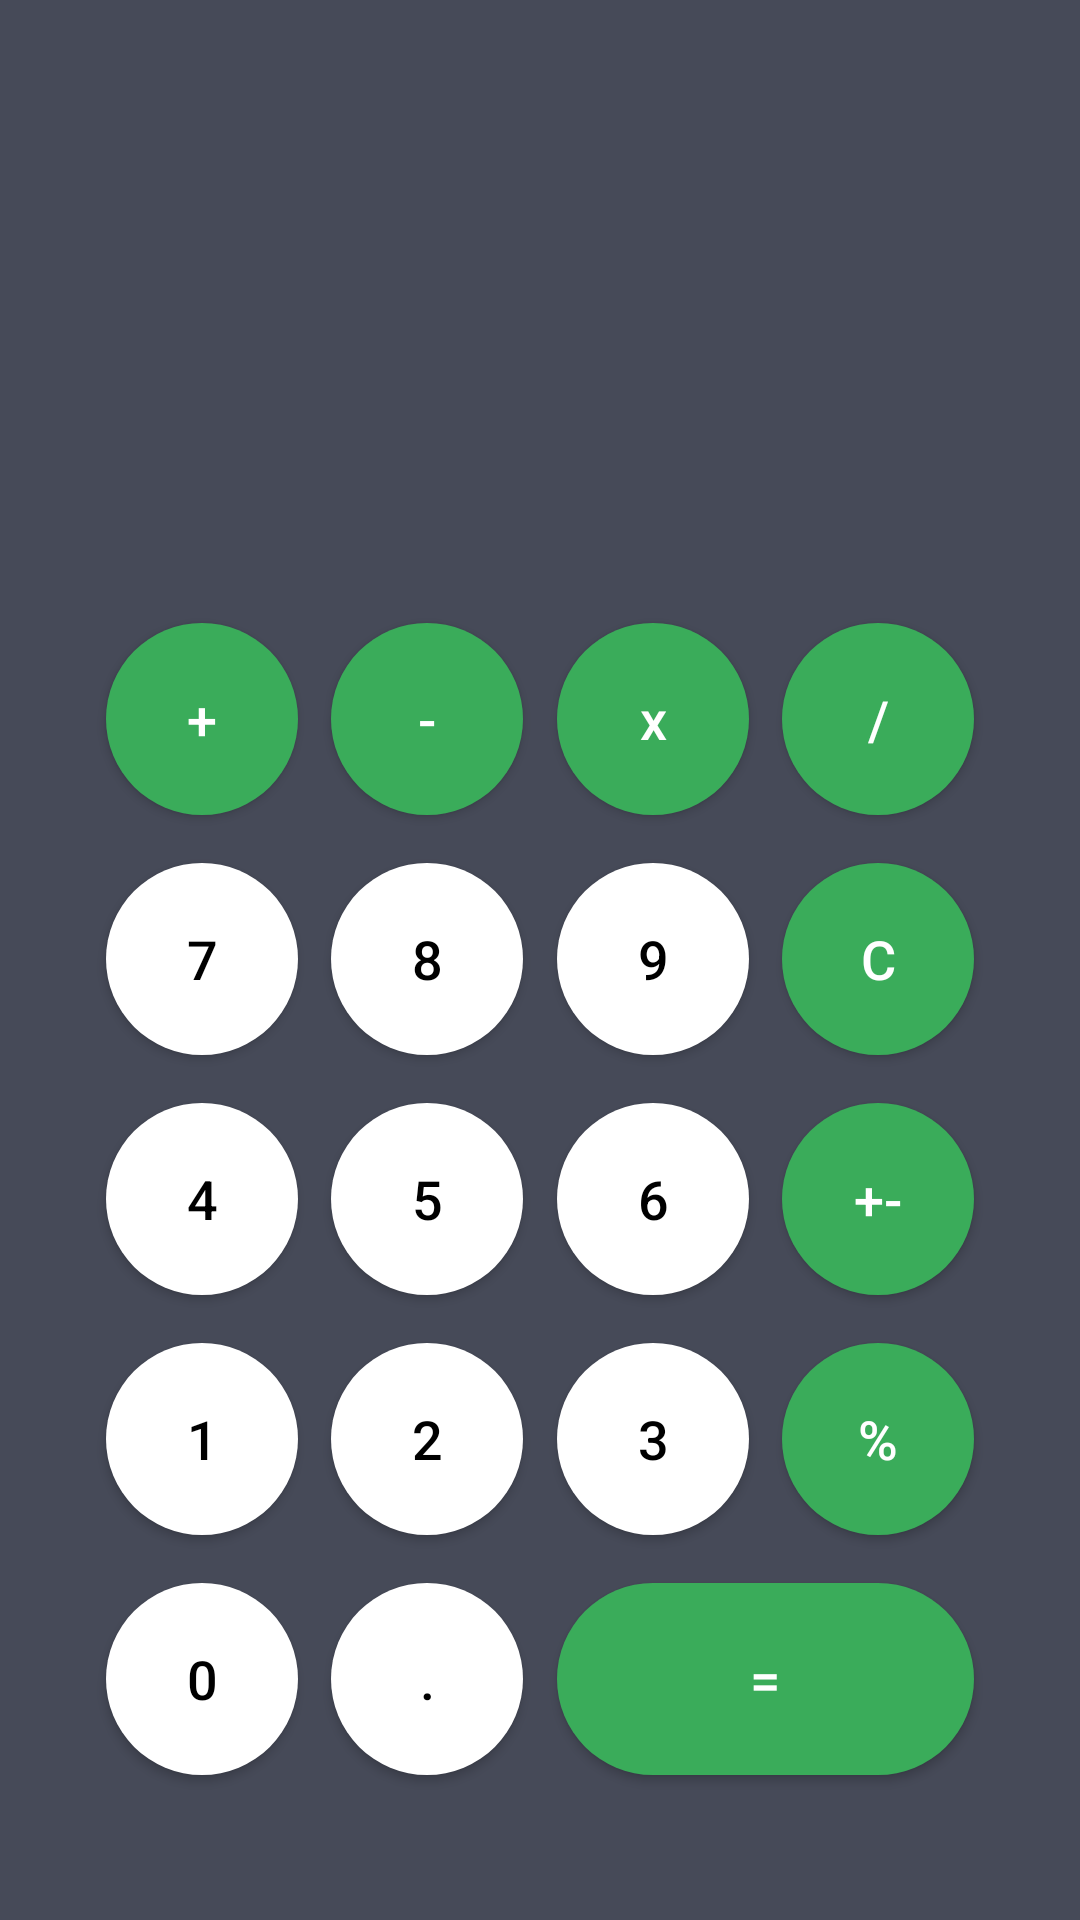

Produce the Android XML layout that renders to this screen, including the resource entries it uses.
<!-- AndroidManifest.xml: application theme Theme.LiveCoding_Calculator -->
<!-- res/layout/activity_main.xml -->
<?xml version="1.0" encoding="utf-8"?>
<androidx.constraintlayout.widget.ConstraintLayout xmlns:android="http://schemas.android.com/apk/res/android"
    xmlns:app="http://schemas.android.com/apk/res-auto"
    xmlns:tools="http://schemas.android.com/tools"
    android:layout_width="match_parent"
    android:layout_height="match_parent"
    android:background="@color/background"
    android:padding="@dimen/padding_large">

    <TextView
        android:id="@+id/tvSavedNumber"
        android:layout_width="0dp"
        android:layout_height="wrap_content"
        android:gravity="right"
        android:text=""
        android:layout_marginTop="@dimen/marginGient"
        android:textColor="@color/white"
        android:textSize="@dimen/textNormal"
        app:layout_constraintEnd_toEndOf="@+id/textNumber"
        app:layout_constraintStart_toStartOf="@+id/textNumber"
        app:layout_constraintTop_toTopOf="parent" />

    <androidx.appcompat.widget.AppCompatButton
        android:id="@+id/btnEqual"
        style="@style/CalculatorButton.Result"
        android:layout_width="0dp"
        android:layout_height="64dp"
        android:text="="
        android:textAllCaps="false"
        app:layout_constraintEnd_toEndOf="@+id/btnMod"
        app:layout_constraintStart_toStartOf="@+id/btnD3"
        app:layout_constraintTop_toTopOf="@+id/btnDDot" />

    <androidx.appcompat.widget.AppCompatButton
        android:id="@+id/btnDDot"
        style="@style/CalculatorButton.Number"
        android:layout_width="64dp"
        android:layout_height="64dp"
        android:text="."
        android:onClick="onClickNumber"
        app:layout_constraintEnd_toEndOf="@+id/btnD2"
        app:layout_constraintStart_toStartOf="@+id/btnD2"
        app:layout_constraintTop_toTopOf="@+id/btnD0" />

    <androidx.appcompat.widget.AppCompatButton
        android:id="@+id/btnD0"
        style="@style/CalculatorButton.Number"
        android:layout_width="64dp"
        android:layout_height="64dp"
        android:layout_marginTop="16dp"
        android:text="0"
        android:onClick="onClickNumber"
        app:layout_constraintEnd_toEndOf="@+id/btnD1"
        app:layout_constraintStart_toStartOf="@+id/btnD1"
        app:layout_constraintTop_toBottomOf="@+id/btnD1" />

    <androidx.appcompat.widget.AppCompatButton
        android:id="@+id/btnMod"
        style="@style/CalculatorButton.Operation"
        android:layout_width="64dp"
        android:layout_height="64dp"
        android:text="%"
        app:layout_constraintEnd_toEndOf="@+id/btnSign"
        app:layout_constraintStart_toStartOf="@+id/btnSign"
        app:layout_constraintTop_toTopOf="@+id/btnD3" />

    <androidx.appcompat.widget.AppCompatButton
        android:id="@+id/btnD3"
        style="@style/CalculatorButton.Number"
        android:layout_width="64dp"
        android:layout_height="64dp"
        android:text="3"
        android:onClick="onClickNumber"
        android:textAllCaps="false"
        app:layout_constraintEnd_toEndOf="@+id/btnD6"
        app:layout_constraintStart_toStartOf="@+id/btnD6"
        app:layout_constraintTop_toTopOf="@+id/btnD2" />

    <androidx.appcompat.widget.AppCompatButton
        android:id="@+id/btnD2"
        style="@style/CalculatorButton.Number"
        android:layout_width="64dp"
        android:layout_height="64dp"
        android:text="2"
        android:onClick="onClickNumber"
        app:layout_constraintEnd_toEndOf="@+id/btnD5"
        app:layout_constraintStart_toStartOf="@+id/btnD5"
        app:layout_constraintTop_toTopOf="@+id/btnD1" />

    <androidx.appcompat.widget.AppCompatButton
        android:id="@+id/btnD1"
        style="@style/CalculatorButton.Number"
        android:layout_width="64dp"
        android:layout_height="64dp"
        android:layout_marginTop="16dp"
        android:text="1"
        android:onClick="onClickNumber"
        app:layout_constraintEnd_toEndOf="@+id/btnD4"
        app:layout_constraintStart_toStartOf="@+id/btnD4"
        app:layout_constraintTop_toBottomOf="@+id/btnD4" />

    <androidx.appcompat.widget.AppCompatButton
        android:id="@+id/btnSign"
        style="@style/CalculatorButton.Operation"
        android:layout_width="64dp"
        android:layout_height="64dp"
        android:text="+-"
        app:layout_constraintEnd_toEndOf="@+id/btnClear"
        app:layout_constraintStart_toStartOf="@+id/btnClear"
        app:layout_constraintTop_toTopOf="@+id/btnD6" />

    <androidx.appcompat.widget.AppCompatButton
        android:id="@+id/btnD6"
        style="@style/CalculatorButton.Number"
        android:layout_width="64dp"
        android:layout_height="64dp"
        android:text="6"
        android:textAllCaps="false"
        android:onClick="onClickNumber"
        app:layout_constraintEnd_toEndOf="@+id/btnD9"
        app:layout_constraintStart_toStartOf="@+id/btnD9"
        app:layout_constraintTop_toTopOf="@+id/btnD5" />

    <androidx.appcompat.widget.AppCompatButton
        android:id="@+id/btnD5"
        style="@style/CalculatorButton.Number"
        android:layout_width="64dp"
        android:layout_height="64dp"
        android:text="5"
        android:onClick="onClickNumber"
        app:layout_constraintEnd_toEndOf="@+id/btnD8"
        app:layout_constraintStart_toStartOf="@+id/btnD8"
        app:layout_constraintTop_toTopOf="@+id/btnD4" />

    <androidx.appcompat.widget.AppCompatButton
        android:id="@+id/btnD4"
        style="@style/CalculatorButton.Number"
        android:layout_width="64dp"
        android:layout_height="64dp"
        android:layout_marginTop="16dp"
        android:text="4"
        android:onClick="onClickNumber"
        app:layout_constraintEnd_toEndOf="@+id/btnD7"
        app:layout_constraintStart_toStartOf="@+id/btnD7"
        app:layout_constraintTop_toBottomOf="@+id/btnD7" />


    <TextView
        android:id="@+id/textNumber"
        android:layout_width="0dp"
        android:layout_height="50dp"
        android:gravity="right"
        android:maxLines="1"
        android:text=""
        android:ellipsize="end"
        android:scrollHorizontally="true"
        android:autoSizeTextType="uniform"
        android:autoSizeMinTextSize="15sp"
        android:autoSizeMaxTextSize="@dimen/textGiant"
        android:textColor="@color/brand"
        app:layout_constraintEnd_toEndOf="@+id/btnDiv"
        app:layout_constraintStart_toStartOf="@+id/btn_plus"
        app:layout_constraintTop_toBottomOf="@+id/tvSavedNumber" />


    <androidx.appcompat.widget.AppCompatButton
        android:id="@+id/btn_plus"
        style="@style/CalculatorButton.Operation"
        android:layout_width="64dp"
        android:layout_height="64dp"
        android:layout_marginTop="16dp"

        android:text="+"
        app:layout_constraintEnd_toStartOf="@+id/btnMinus"
        app:layout_constraintHorizontal_bias="0.5"
        app:layout_constraintStart_toStartOf="parent"
        app:layout_constraintTop_toBottomOf="@+id/textNumber" />

    <androidx.appcompat.widget.AppCompatButton
        android:id="@+id/btnMinus"
        style="@style/CalculatorButton.Operation"
        android:layout_width="64dp"
        android:layout_height="64dp"
        android:text="-"
        app:layout_constraintEnd_toStartOf="@+id/btn_multi"
        app:layout_constraintHorizontal_bias="0.5"
        app:layout_constraintStart_toEndOf="@+id/btn_plus"
        app:layout_constraintTop_toTopOf="@+id/btn_plus" />

    <androidx.appcompat.widget.AppCompatButton
        android:id="@+id/btn_multi"
        style="@style/CalculatorButton.Operation"
        android:layout_width="64dp"
        android:layout_height="64dp"
        android:text="x"
        android:textAllCaps="false"
        app:layout_constraintEnd_toStartOf="@+id/btnDiv"
        app:layout_constraintHorizontal_bias="0.5"
        app:layout_constraintStart_toEndOf="@+id/btnMinus"
        app:layout_constraintTop_toTopOf="@+id/btn_plus" />

    <androidx.appcompat.widget.AppCompatButton
        android:id="@+id/btnDiv"
        style="@style/CalculatorButton.Operation"
        android:layout_width="64dp"
        android:layout_height="64dp"
        android:text="/"
        app:layout_constraintEnd_toEndOf="parent"
        app:layout_constraintHorizontal_bias="0.5"
        app:layout_constraintStart_toEndOf="@+id/btn_multi"
        app:layout_constraintTop_toTopOf="@+id/btn_plus" />

    <androidx.appcompat.widget.AppCompatButton
        android:id="@+id/btnD7"
        style="@style/CalculatorButton.Number"
        android:layout_width="64dp"
        android:layout_height="64dp"
        android:layout_marginTop="16dp"
        android:text="7"
        android:onClick="onClickNumber"
        app:layout_constraintEnd_toEndOf="@+id/btn_plus"
        app:layout_constraintStart_toStartOf="@+id/btn_plus"
        app:layout_constraintTop_toBottomOf="@+id/btn_plus" />

    <androidx.appcompat.widget.AppCompatButton
        android:id="@+id/btnD8"
        style="@style/CalculatorButton.Number"
        android:layout_width="64dp"
        android:layout_height="64dp"
        android:text="8"
        android:onClick="onClickNumber"
        app:layout_constraintEnd_toEndOf="@+id/btnMinus"
        app:layout_constraintStart_toStartOf="@+id/btnMinus"
        app:layout_constraintTop_toTopOf="@+id/btnD7" />

    <androidx.appcompat.widget.AppCompatButton
        android:id="@+id/btnD9"
        style="@style/CalculatorButton.Number"
        android:layout_width="64dp"
        android:layout_height="64dp"
        android:text="9"
        android:onClick="onClickNumber"
        android:textAllCaps="false"
        app:layout_constraintEnd_toEndOf="@+id/btn_multi"
        app:layout_constraintStart_toStartOf="@+id/btn_multi"
        app:layout_constraintTop_toTopOf="@+id/btnD8" />

    <androidx.appcompat.widget.AppCompatButton
        android:id="@+id/btnClear"
        style="@style/CalculatorButton.Operation"
        android:layout_width="64dp"
        android:layout_height="64dp"
        android:text="c"
        app:layout_constraintEnd_toEndOf="@+id/btnDiv"
        app:layout_constraintStart_toStartOf="@+id/btnDiv"
        app:layout_constraintTop_toTopOf="@+id/btnD9" />

</androidx.constraintlayout.widget.ConstraintLayout>
<!-- resources referenced by this layout -->
<resources>
  <color name="background">#464a58</color>
  <color name="brand">#3aac5a</color>
  <color name="white">#FFFFFF</color>
  <dimen name="marginGient">96dp</dimen>
  <dimen name="padding_large">24dp</dimen>
  <dimen name="textGiant">40sp</dimen>
  <dimen name="textNormal">16sp</dimen>
  <style name="CalculatorButton.Number">
          <item name="android:background">@drawable/circle_button_white</item>
          <item name="android:textColor">@color/black</item>
      </style>
  <style name="CalculatorButton.Operation">
          <item name="android:background">@drawable/circle_button</item>
          <item name="android:textColor">@color/white</item>
      </style>
  <style name="CalculatorButton.Result">
          <item name="android:background">@drawable/rounded_button</item>
          <item name="android:textColor">@color/white</item>
      </style>
  <style name="Theme.LiveCoding_Calculator" parent="Theme.MaterialComponents.DayNight.NoActionBar">
          
          <item name="colorPrimary">@color/brand</item>
          <item name="colorPrimaryVariant">@color/brand</item>
          <item name="colorOnPrimary">@color/white</item>
  
          
          <item name="android:statusBarColor">@color/background</item>
          
      </style>
  <!-- drawable circle_button_white (drawable) -->
  <?xml version="1.0" encoding="utf-8"?>
  <selector xmlns:android="http://schemas.android.com/apk/res/android">
      <item android:state_pressed="true">
          <shape android:shape="oval">
              <solid android:color="@color/lightGray"/>
          </shape>
      </item>
  
      <item>
  
          <shape android:shape="oval">
              <solid android:color="@color/white"/>
          </shape>
      </item>
  
  </selector>
  <color name="black">#000</color>
  <!-- drawable circle_button (drawable) -->
  <?xml version="1.0" encoding="utf-8"?>
  <selector xmlns:android="http://schemas.android.com/apk/res/android">
      <item android:state_pressed="true">
          <shape android:shape="oval">
              <solid android:color="@color/brandDark"/>
          </shape>
      </item>
  
      <item>
  
          <shape android:shape="oval">
              <solid android:color="@color/brand"/>
          </shape>
      </item>
  
  </selector>
  <!-- drawable rounded_button (drawable) -->
  <?xml version="1.0" encoding="utf-8"?>
  <selector xmlns:android="http://schemas.android.com/apk/res/android">
      <item android:state_pressed="true">
          <shape android:shape="rectangle">
              <corners android:radius="@dimen/radius_large" />
              <solid android:color="@color/brandDark" />
          </shape>
      </item>
  
      <item>
  
          <shape android:shape="rectangle">
              <corners android:radius="@dimen/radius_large" />
              <solid android:color="@color/brand" />
          </shape>
      </item>
  
  </selector>
  <color name="lightGray">#FFCCCCCC</color>
  <color name="brandDark">#3a8c3a</color>
  <dimen name="radius_large">32dp</dimen>
</resources>
